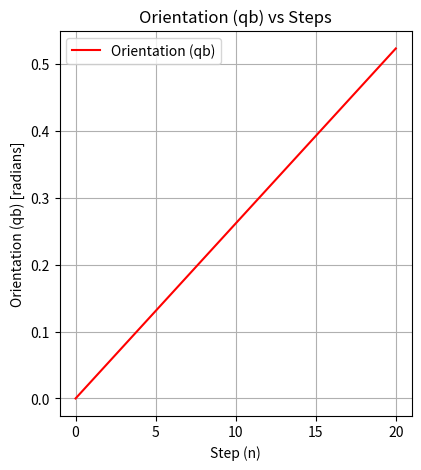
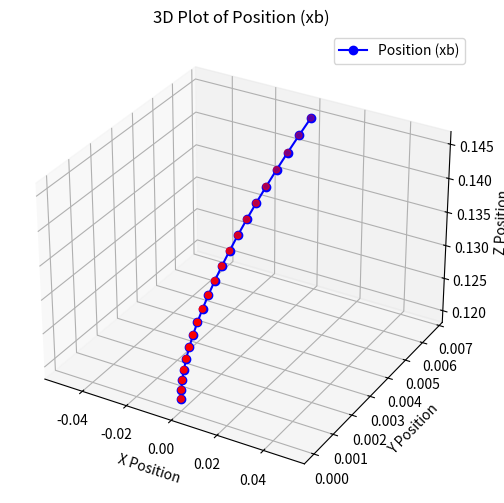

The matplotlib source for these figures, in order:
import numpy as np
import matplotlib.pyplot as plt
from mpl_toolkits.mplot3d import Axes3D

q0 = 0 # initial orientation
N = 20 # total number of discretized  segments
qd = 30 * np.pi / 180  # diff between initial and final orientation in radians
x0 = np.array([0, 0, 0.12]) # initial body position in world frame
xd = np.array([0, 1, 1]) # diff between initial and final body position in world frame

# Lists to store orientation and position for each step
qb_list = []
xb_list = []

for n in range(N+1): # n = 1, 2, 3, ..., N = current step
    qb = q0 + n / N * qd # qf = target body orientation
    xb = x0 + np.array([1-np.cos(qb), 1-np.cos(qb), np.sin(qb)]) * xd / N  # xf = target body position
    qb_list.append(qb)
    xb_list.append(xb)
    
# Convert lists to arrays for easier plotting
qb_array = np.array(qb_list)
xb_array = np.array(xb_list)

# Plotting qb (orientation) vs steps
plt.figure(figsize=(10, 5))
plt.subplot(1, 2, 1)
plt.plot(range(N+1), qb_array, 'r-', label='Orientation (qb)')
plt.xlabel('Step (n)')
plt.ylabel('Orientation (qb) [radians]')
plt.title('Orientation (qb) vs Steps')
plt.grid(True)
plt.legend()

# 3D plot for xb
fig = plt.figure(figsize=(8, 6))
ax = fig.add_subplot(111, projection='3d')

# Plot the xb positions in 3D space
ax.plot(xb_array[:, 0], xb_array[:, 1], xb_array[:, 2], 'bo-', label='Position (xb)')
ax.scatter(xb_array[:, 0], xb_array[:, 1], xb_array[:, 2], c='r', marker='o')  # Mark each step

# Labels and title
ax.set_xlabel('X Position')
ax.set_ylabel('Y Position')
ax.set_zlabel('Z Position')
ax.set_title('3D Plot of Position (xb)')
ax.grid(True)
ax.legend()

plt.show()